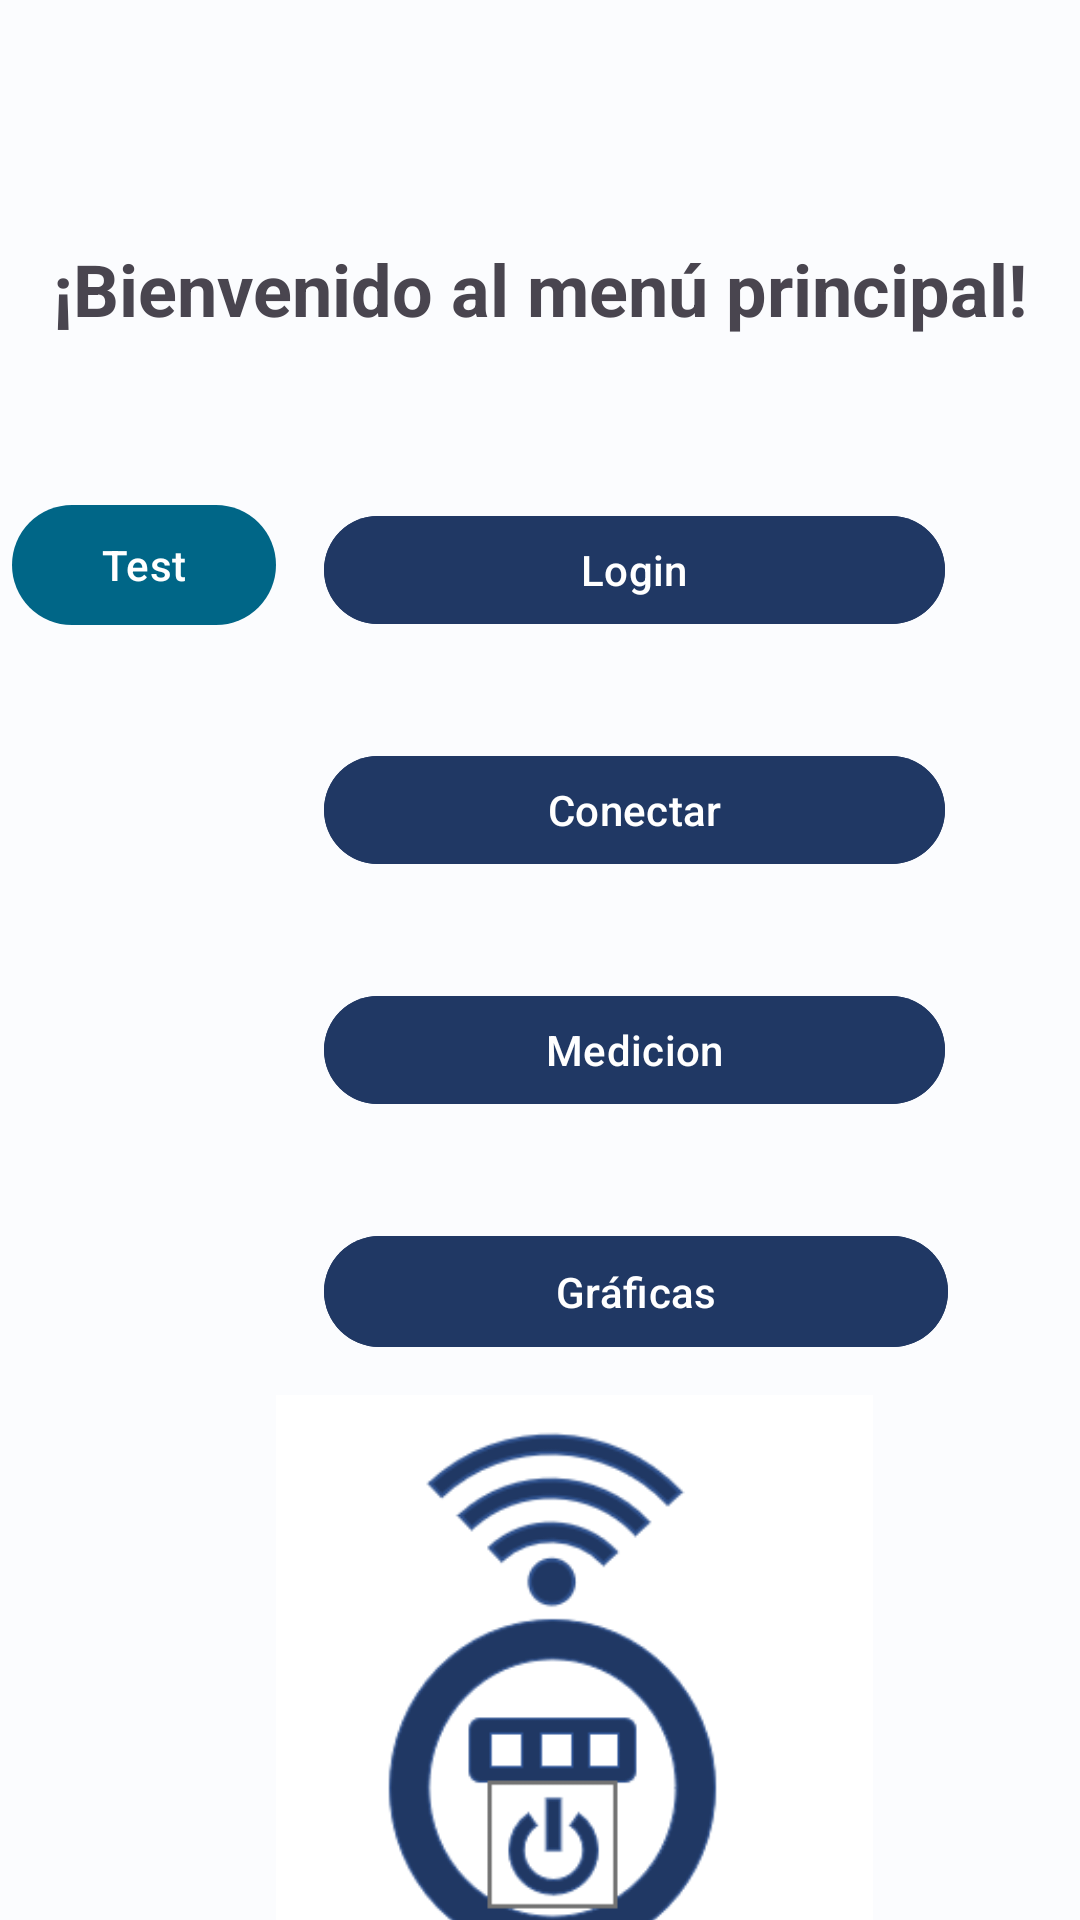

The Android layout XML behind this screen, and the referenced resources:
<!-- AndroidManifest.xml: application theme AppTheme -->
<!-- res/layout/activity_main.xml -->
<?xml version="1.0" encoding="utf-8"?>
<androidx.constraintlayout.widget.ConstraintLayout xmlns:android="http://schemas.android.com/apk/res/android"
    xmlns:app="http://schemas.android.com/apk/res-auto"
    xmlns:tools="http://schemas.android.com/tools"
    android:layout_width="match_parent"
    android:layout_height="match_parent"
    tools:context=".MainActivity">

    <TextView
        android:id="@+id/textView7"
        android:layout_width="wrap_content"
        android:layout_height="wrap_content"
        android:layout_marginTop="80dp"
        android:text="¡Bienvenido al menú principal!"
        android:textSize="24sp"
        android:textStyle="bold"
        app:layout_constraintEnd_toEndOf="parent"
        app:layout_constraintStart_toStartOf="parent"
        app:layout_constraintTop_toTopOf="parent" />


    <Button
        android:id="@+id/bLoginSimulate"
        android:layout_width="207dp"
        android:layout_height="44dp"
        android:layout_marginStart="108dp"
        android:layout_marginTop="168dp"
        android:backgroundTint="#203864"
        android:text="Login"
        app:layout_constraintStart_toStartOf="parent"
        app:layout_constraintTop_toTopOf="parent" />

    <Button
        android:id="@+id/bConnect"
        android:layout_width="207dp"
        android:layout_height="44dp"
        android:layout_marginStart="108dp"
        android:layout_marginTop="36dp"
        android:backgroundTint="#203864"
        android:text="Conectar"
        app:iconTint="#8BC34A"
        app:layout_constraintStart_toStartOf="parent"
        app:layout_constraintTop_toBottomOf="@+id/bLoginSimulate" />

    <Button
        android:id="@+id/bMedida"
        android:layout_width="207dp"
        android:layout_height="44dp"
        android:layout_marginStart="108dp"
        android:layout_marginTop="36dp"
        android:backgroundTint="#203864"
        android:text="Medicion"
        app:iconTint="#8BC34A"
        app:layout_constraintStart_toStartOf="parent"
        app:layout_constraintTop_toBottomOf="@+id/bConnect" />

    <Button
        android:id="@+id/bMedidasGrafica"
        android:layout_width="208dp"
        android:layout_height="45dp"
        android:layout_marginStart="108dp"
        android:layout_marginTop="36dp"
        android:backgroundTint="#203864"
        android:text="Gráficas"
        app:iconTint="#8BC34A"
        app:layout_constraintStart_toStartOf="parent"
        app:layout_constraintTop_toBottomOf="@+id/bMedida" />

    <Button
        android:id="@+id/bTest"
        android:layout_width="wrap_content"
        android:layout_height="wrap_content"
        android:layout_marginStart="4dp"
        android:layout_marginTop="52dp"
        android:text="Test"
        app:layout_constraintStart_toStartOf="parent"
        app:layout_constraintTop_toBottomOf="@+id/textView7" />

    <ImageView
        android:id="@+id/imageView3"
        android:layout_width="227dp"
        android:layout_height="227dp"
        android:layout_marginTop="12dp"
        app:layout_constraintEnd_toEndOf="parent"
        app:layout_constraintHorizontal_bias="0.586"
        app:layout_constraintStart_toStartOf="parent"
        app:layout_constraintTop_toBottomOf="@+id/bMedidasGrafica"
        app:srcCompat="@drawable/iconosmartmeter" />

</androidx.constraintlayout.widget.ConstraintLayout>
<!-- resources referenced by this layout -->
<resources>
  <!-- drawable iconosmartmeter: png bitmap (drawable, 19332 bytes) -->
  <style name="AppTheme" parent="Theme.Material3.Light.NoActionBar">
          <item name="colorPrimary">@color/md_theme_light_primary</item>
          <item name="colorOnPrimary">@color/md_theme_light_onPrimary</item>
          <item name="colorPrimaryContainer">@color/md_theme_light_primaryContainer</item>
          <item name="colorOnPrimaryContainer">@color/md_theme_light_onPrimaryContainer</item>
          <item name="colorSecondary">@color/md_theme_light_secondary</item>
          <item name="colorOnSecondary">@color/md_theme_light_onSecondary</item>
          <item name="colorSecondaryContainer">@color/md_theme_light_secondaryContainer</item>
          <item name="colorOnSecondaryContainer">@color/md_theme_light_onSecondaryContainer</item>
          <item name="colorTertiary">@color/md_theme_light_tertiary</item>
          <item name="colorOnTertiary">@color/md_theme_light_onTertiary</item>
          <item name="colorTertiaryContainer">@color/md_theme_light_tertiaryContainer</item>
          <item name="colorOnTertiaryContainer">@color/md_theme_light_onTertiaryContainer</item>
          <item name="colorError">@color/md_theme_light_error</item>
          <item name="colorErrorContainer">@color/md_theme_light_errorContainer</item>
          <item name="colorOnError">@color/md_theme_light_onError</item>
          <item name="colorOnErrorContainer">@color/md_theme_light_onErrorContainer</item>
          <item name="android:colorBackground">@color/md_theme_light_background</item>
          <item name="colorOnBackground">@color/md_theme_light_onBackground</item>
          <item name="colorSurface">@color/md_theme_light_surface</item>
          <item name="colorOnSurface">@color/md_theme_light_onSurface</item>
          <item name="colorSurfaceVariant">@color/md_theme_light_surfaceVariant</item>
          <item name="colorOnSurfaceVariant">@color/md_theme_light_onSurfaceVariant</item>
          <item name="colorOutline">@color/md_theme_light_outline</item>
          <item name="colorOnSurfaceInverse">@color/md_theme_light_inverseOnSurface</item>
          <item name="colorSurfaceInverse">@color/md_theme_light_inverseSurface</item>
          <item name="colorPrimaryInverse">@color/md_theme_light_inversePrimary</item>
  
      </style>
  <color name="md_theme_light_primary">#006687</color>
  <color name="md_theme_light_onPrimary">#FFFFFF</color>
  <color name="md_theme_light_primaryContainer">#C0E8FF</color>
  <color name="md_theme_light_onPrimaryContainer">#001E2B</color>
  <color name="md_theme_light_secondary">#4D616C</color>
  <color name="md_theme_light_onSecondary">#FFFFFF</color>
  <color name="md_theme_light_secondaryContainer">#D0E6F3</color>
  <color name="md_theme_light_onSecondaryContainer">#091E27</color>
  <color name="md_theme_light_tertiary">#5F5A7D</color>
  <color name="md_theme_light_onTertiary">#FFFFFF</color>
  <color name="md_theme_light_tertiaryContainer">#E5DEFF</color>
  <color name="md_theme_light_onTertiaryContainer">#1B1736</color>
  <color name="md_theme_light_error">#BA1A1A</color>
  <color name="md_theme_light_errorContainer">#FFDAD6</color>
  <color name="md_theme_light_onError">#FFFFFF</color>
  <color name="md_theme_light_onErrorContainer">#410002</color>
  <color name="md_theme_light_background">#FBFCFE</color>
  <color name="md_theme_light_onBackground">#191C1E</color>
  <color name="md_theme_light_surface">#FBFCFE</color>
  <color name="md_theme_light_onSurface">#191C1E</color>
  <color name="md_theme_light_surfaceVariant">#DCE3E9</color>
  <color name="md_theme_light_onSurfaceVariant">#40484C</color>
  <color name="md_theme_light_outline">#71787D</color>
  <color name="md_theme_light_inverseOnSurface">#F0F1F3</color>
  <color name="md_theme_light_inverseSurface">#2E3133</color>
  <color name="md_theme_light_inversePrimary">#71D2FF</color>
</resources>
